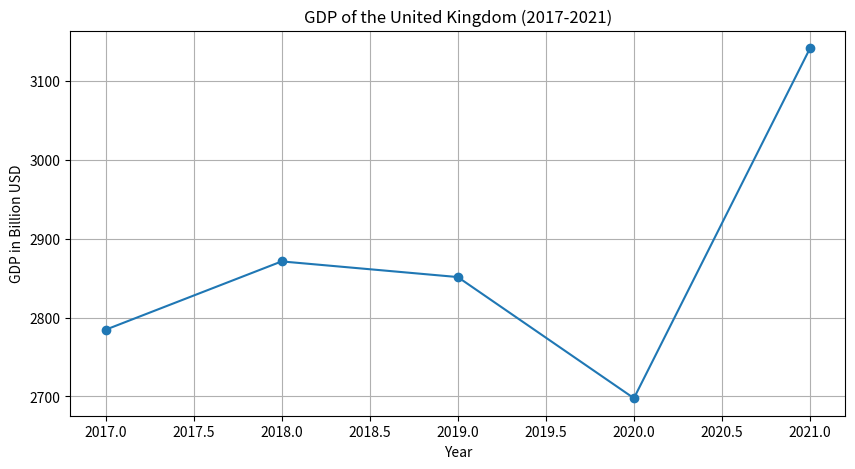

Write Python code to recreate this figure.
import matplotlib.pyplot as plt

years = [2017, 2018, 2019, 2020, 2021]
gdp = [2784.59, 2871.25, 2851.41, 2697.81, 3141.51]

plt.figure(figsize=(10, 5))
plt.plot(years, gdp, marker='o')
plt.title('GDP of the United Kingdom (2017-2021)')
plt.xlabel('Year')
plt.ylabel('GDP in Billion USD')
plt.grid(True)
plt.savefig('uk_gdp_2017_2021.png')
plt.show()